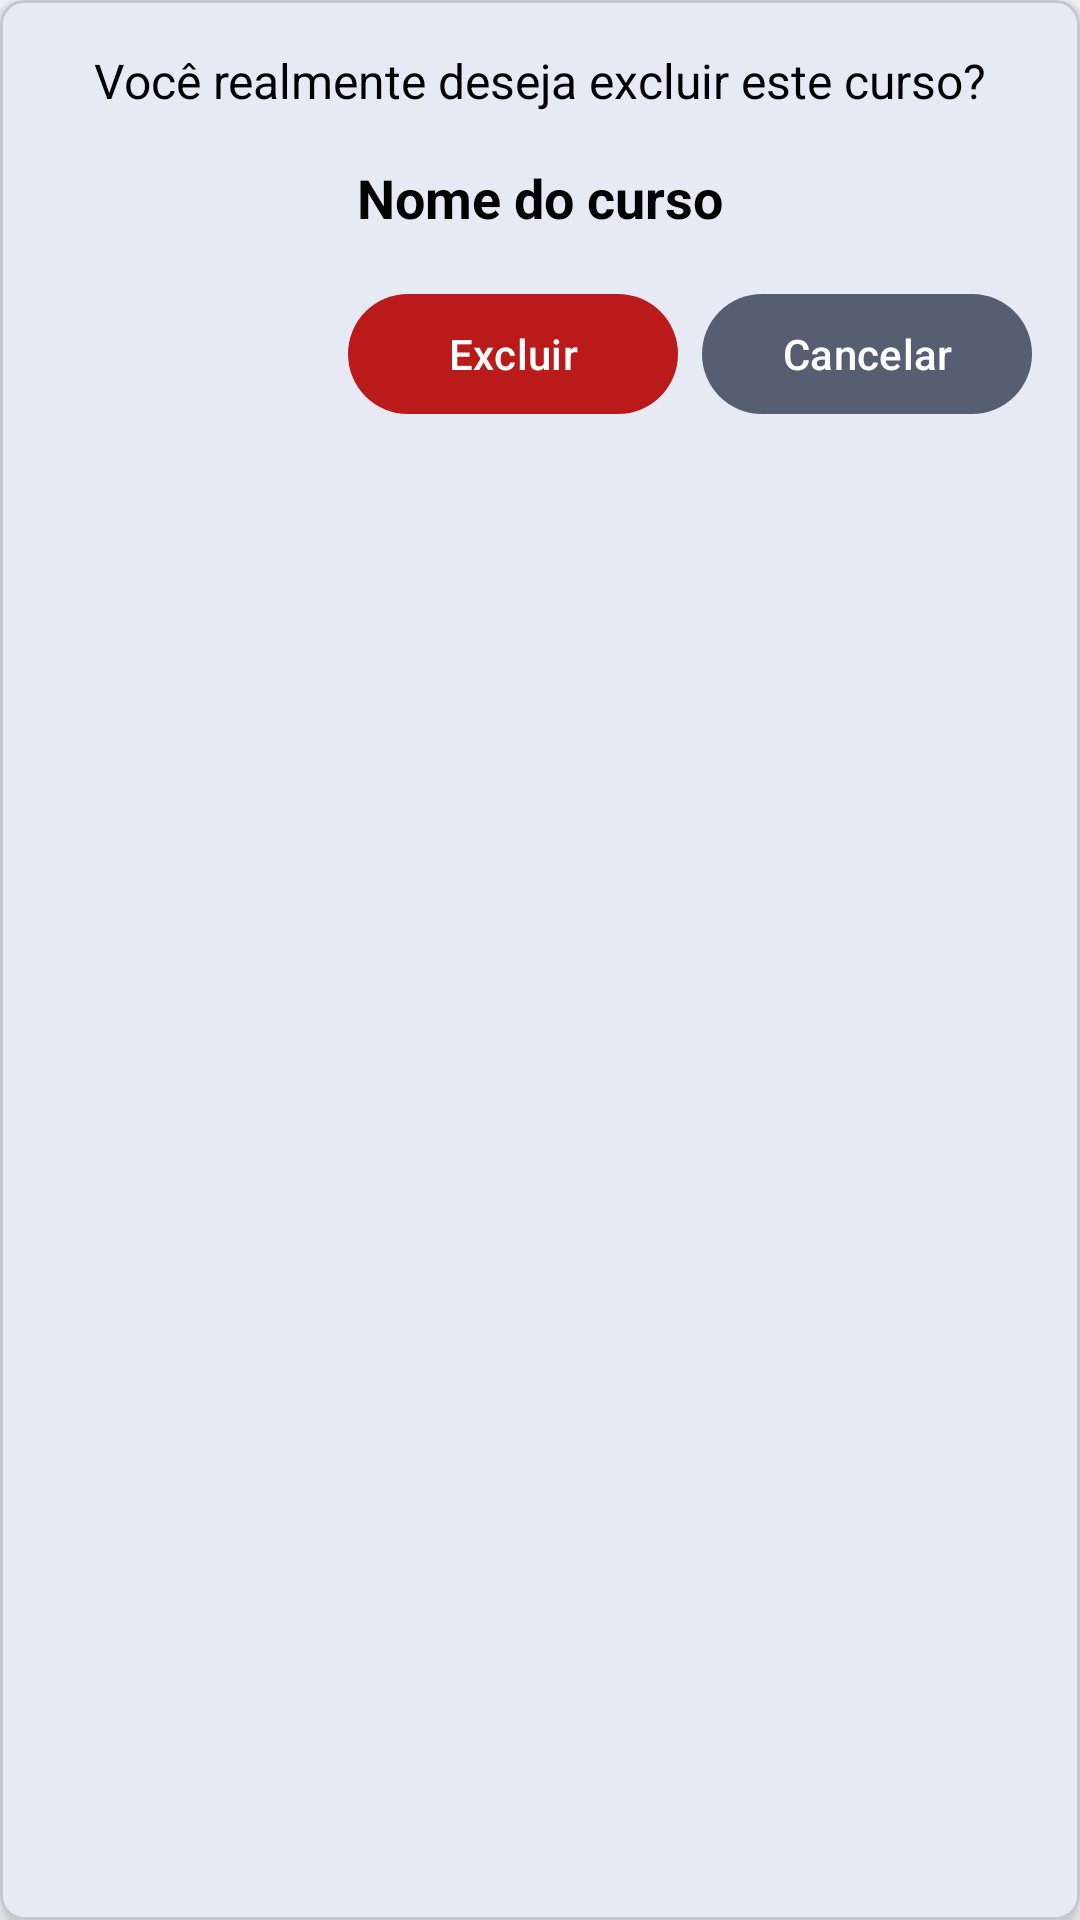

Android layout source for this screen:
<!-- AndroidManifest.xml: application theme Theme.Edtech -->
<!-- res/layout/modal_deletar_curso.xml -->
<?xml version="1.0" encoding="utf-8"?>
<com.google.android.material.card.MaterialCardView
    xmlns:android="http://schemas.android.com/apk/res/android"
    xmlns:app="http://schemas.android.com/apk/res-auto"
    android:layout_width="match_parent"
    android:layout_height="wrap_content"
    android:layout_margin="16dp"
    app:cardElevation="4dp"
    app:cardCornerRadius="8dp">

    <LinearLayout
        android:layout_width="match_parent"
        android:layout_height="wrap_content"
        android:orientation="vertical"
        android:padding="16dp">

        <com.google.android.material.textview.MaterialTextView
            android:id="@+id/tvConfirmacaoDeletar"
            android:layout_width="match_parent"
            android:layout_height="wrap_content"
            android:text="Você realmente deseja excluir este curso?"
            android:textSize="16sp"
            android:textAlignment="center"
            android:textColor="@android:color/black"
            android:layout_marginBottom="16dp"/>

        
        <com.google.android.material.textview.MaterialTextView
            android:id="@+id/tvNomeCurso"
            android:layout_width="match_parent"
            android:layout_height="wrap_content"
            android:layout_marginBottom="8dp"
            android:text="Nome do curso"
            android:textAlignment="center"
            android:textColor="@android:color/black"
            android:textSize="18sp"
            android:textStyle="bold" />

        <LinearLayout
            android:layout_width="match_parent"
            android:layout_height="wrap_content"
            android:orientation="horizontal"
            android:layout_marginTop="8dp"
            android:gravity="end">

            <com.google.android.material.button.MaterialButton
                android:id="@+id/btnConfirmarDeletar"
                android:layout_width="110dp"
                android:layout_height="wrap_content"
                android:text="Excluir"
                android:textColor="@android:color/white"
                app:backgroundTint="@color/md_theme_error"
                android:layout_marginEnd="8dp"/>

            <com.google.android.material.button.MaterialButton
                android:id="@+id/btnCancelarDeletar"
                android:layout_width="110dp"
                android:layout_height="wrap_content"
                android:text="Cancelar"
                android:textColor="@android:color/white"
                app:backgroundTint="@color/md_theme_secondary"/>
        </LinearLayout>

    </LinearLayout>
</com.google.android.material.card.MaterialCardView>
<!-- resources referenced by this layout -->
<resources>
  <color name="md_theme_error">#BA1A1A</color>
  <color name="md_theme_secondary">#565F71</color>
  <color name="md_theme_primary">#415F91</color>
  <color name="md_theme_onPrimary">#FFFFFF</color>
  <color name="md_theme_primaryContainer">#D6E3FF</color>
  <color name="md_theme_onPrimaryContainer">#001B3E</color>
  <color name="md_theme_onSecondary">#FFFFFF</color>
  <color name="md_theme_secondaryContainer">#DAE2F9</color>
  <color name="md_theme_onSecondaryContainer">#131C2B</color>
  <color name="md_theme_tertiary">#705575</color>
  <color name="md_theme_onTertiary">#FFFFFF</color>
  <color name="md_theme_tertiaryContainer">#FAD8FD</color>
  <color name="md_theme_onTertiaryContainer">#28132E</color>
  <color name="md_theme_onError">#FFFFFF</color>
  <color name="md_theme_errorContainer">#FFDAD6</color>
  <color name="md_theme_onErrorContainer">#410002</color>
  <color name="md_theme_background">#F9F9FF</color>
  <color name="md_theme_onBackground">#191C20</color>
  <color name="md_theme_surface">#F9F9FF</color>
  <color name="md_theme_onSurface">#191C20</color>
  <color name="md_theme_surfaceVariant">#E0E2EC</color>
  <color name="md_theme_onSurfaceVariant">#44474E</color>
  <color name="md_theme_outline">#74777F</color>
  <color name="md_theme_outlineVariant">#C4C6D0</color>
  <color name="md_theme_inverseSurface">#2E3036</color>
  <color name="md_theme_inverseOnSurface">#F0F0F7</color>
  <color name="md_theme_inversePrimary">#AAC7FF</color>
  <color name="md_theme_primaryFixed">#D6E3FF</color>
  <color name="md_theme_onPrimaryFixed">#001B3E</color>
  <color name="md_theme_primaryFixedDim">#AAC7FF</color>
  <color name="md_theme_onPrimaryFixedVariant">#284777</color>
  <color name="md_theme_secondaryFixed">#DAE2F9</color>
  <color name="md_theme_onSecondaryFixed">#131C2B</color>
  <color name="md_theme_secondaryFixedDim">#BEC6DC</color>
  <color name="md_theme_onSecondaryFixedVariant">#3E4759</color>
  <color name="md_theme_tertiaryFixed">#FAD8FD</color>
  <color name="md_theme_onTertiaryFixed">#28132E</color>
  <color name="md_theme_tertiaryFixedDim">#DDBCE0</color>
  <color name="md_theme_onTertiaryFixedVariant">#573E5C</color>
  <color name="md_theme_surfaceDim">#D9D9E0</color>
  <color name="md_theme_surfaceBright">#F9F9FF</color>
  <color name="md_theme_surfaceContainerLowest">#FFFFFF</color>
  <color name="md_theme_surfaceContainerLow">#F3F3FA</color>
  <color name="md_theme_surfaceContainer">#EDEDF4</color>
  <color name="md_theme_surfaceContainerHigh">#E7E8EE</color>
  <color name="md_theme_surfaceContainerHighest">#E2E2E9</color>
</resources>
